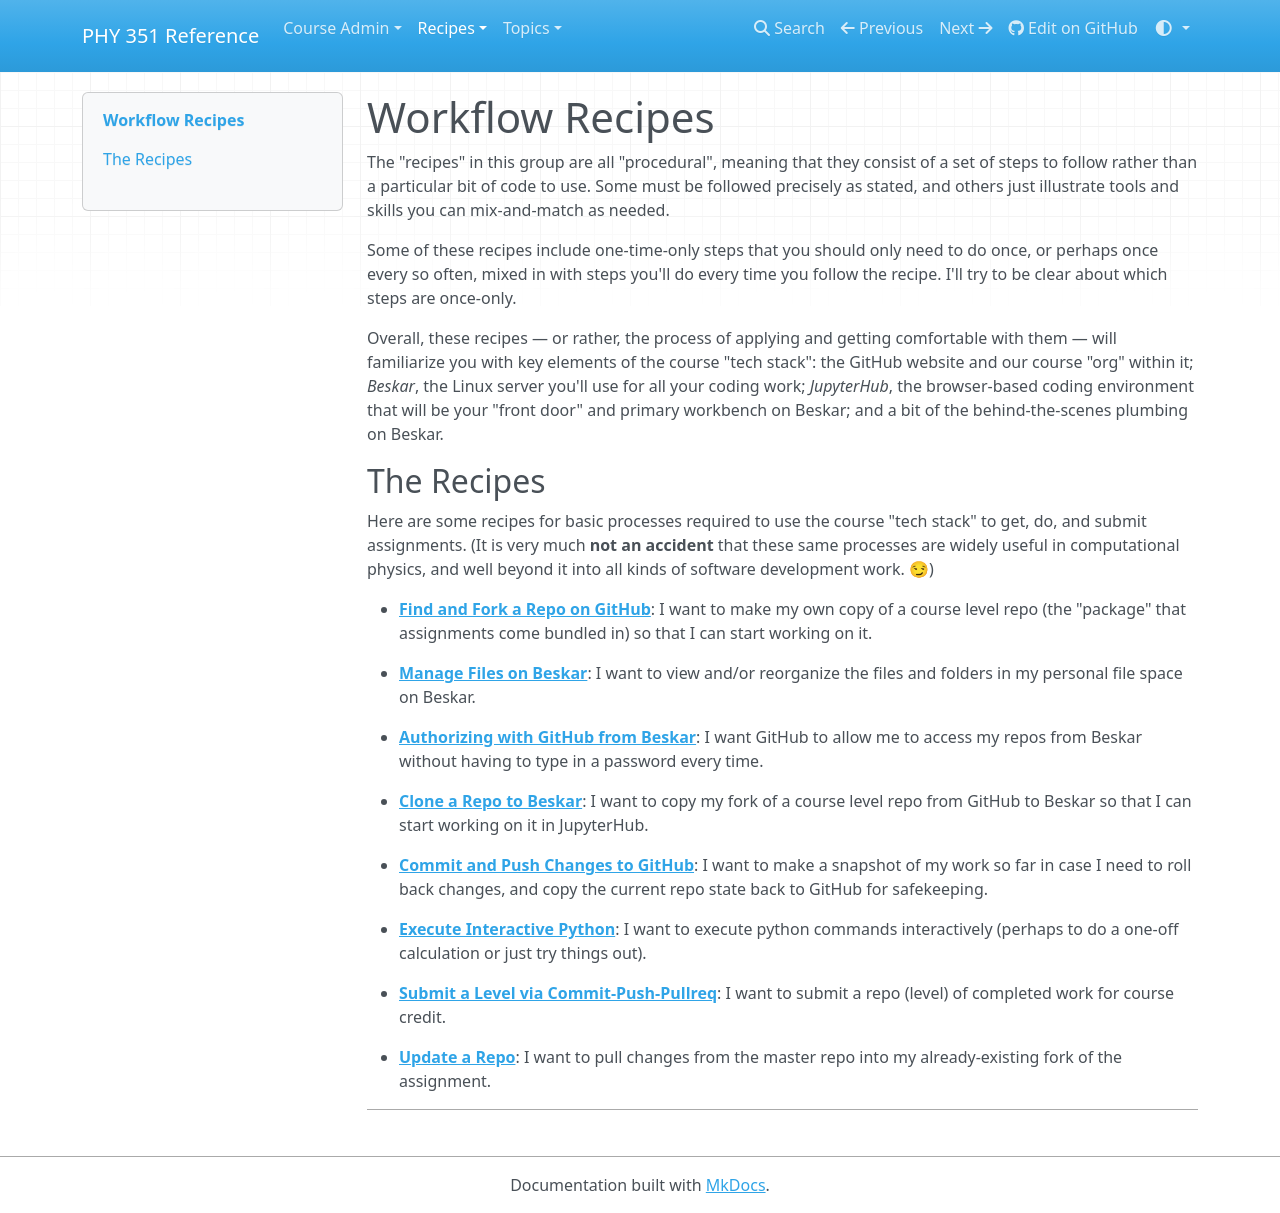

repository: UNCG-PHY-351-S25/uncg-phy-351-s25.github.io · page: recipes/core/workflow/index.html · generator: mkdocs

# Workflow Recipes

The "recipes" in this group are all "procedural", meaning that they consist of a set of steps to follow rather than a particular bit of code to use. Some must be followed precisely as stated, and others just illustrate tools and skills you can mix-and-match as needed.

Some of these recipes include one-time-only steps that you should only need to do once, or perhaps once every so often, mixed in with steps you'll do every time you follow the recipe. I'll try to be clear about which steps are once-only.

Overall, these recipes — or rather, the process of applying and getting comfortable with them — will familiarize you with key elements of the course "tech stack": the GitHub website and our course "org" within it; _Beskar_, the Linux server you'll use for all your coding work; _JupyterHub_, the browser-based coding environment that will be your "front door" and primary workbench on Beskar; and a bit of the behind-the-scenes plumbing on Beskar.

## The Recipes

Here are some recipes for basic processes required to use the course "tech stack" to get, do, and submit assignments. (It is very much **not an accident** that these same processes are widely useful in computational physics, and well beyond it into all kinds of software development work. 😏)

- **[Find and Fork a Repo on GitHub](find-and-fork.md)**: I want to make my own copy of a course level repo (the "package" that assignments come bundled in) so that I can start working on it.

- **[Manage Files on Beskar](manage-files.md)**: I want to view and/or reorganize the files and folders in my personal file space on Beskar.

- **[Authorizing with GitHub from Beskar](github-auth.md)**: I want GitHub to allow me to access my repos from Beskar without having to type in a password every time.

- **[Clone a Repo to Beskar](clone-to-beskar.md)**: I want to copy my fork of a course level repo from GitHub to Beskar so that I can start working on it in JupyterHub.

- **[Commit and Push Changes to GitHub](commit-push.md)**: I want to make a snapshot of my work so far in case I need to roll back changes, and copy the current repo state back to GitHub for safekeeping.

- **[Execute Interactive Python](interactive-python.md)**: I want to execute python commands interactively (perhaps to do a one-off calculation or just try things out).

- **[Submit a Level via Commit-Push-Pullreq](submit-level.md)**: I want to submit a repo (level) of completed work for course credit.
